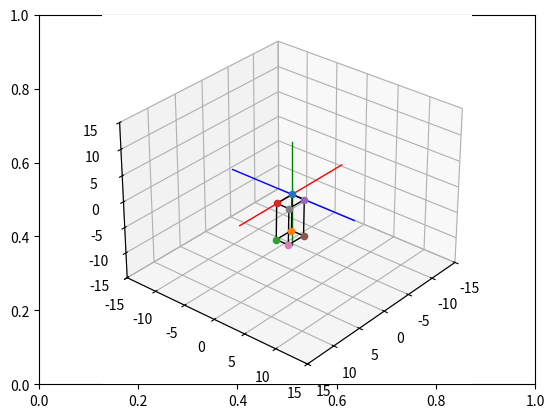

The matplotlib source for this figure:
# Import libraries and packages
import matplotlib.pyplot as plt
from mpl_toolkits import mplot3d
import numpy as np

# create the fig and ax objects to handle figure and axes of the fixed frame
fig,ax = plt.subplots()

# Use 3d view 
ax = plt.axes(projection = "3d")



def setaxis(x1, x2, y1, y2, z1, z2):
    # this function is used to fix the view to the values of input arguments
    # -----------------------------------------------------------------------
    # ARGUMENTS
    # x1, x2 -> numeric value
    # y1, y2 -> numeric value
    # y1, z2 -> numeric value
    # -----------------------------------------------------------------------
    ax.set_xlim3d(x1,x2)
    ax.set_ylim3d(y1,y2)
    ax.set_zlim3d(z1,z2)
    ax.view_init(elev=30, azim=40)


def fix_system(axis_length, linewidth=5):
    # Fix system function 
    # Plots a 3D centered at [x,y,z] = [0,0,0]
    # -------------------------------------------------------------------
    # Arguments 
    # axis_length -> used to specify the length of the axis, in this case
    #                all axes are of the same length
    # -------------------------------------------------------------------
    x = [-axis_length, axis_length]
    y = [-axis_length, axis_length] 
    z = [-axis_length, axis_length]
    zp = [0, 0]
    ax.plot3D(x, zp, zp, color='red', linewidth=linewidth)
    ax.plot3D(zp, y, zp, color='blue',linewidth=linewidth)
    ax.plot3D(zp, zp, z, color='green',linewidth=linewidth)
    

def sind(t):
    # sind function
    # Computes the sin() trigonometric function in degrees
    # ----------------------------------------------------------------------
    # Arguments
    # t -> Numeric, angle in degrees. 
    # ----------------------------------------------------------------------
    res = np.sin(t*np.pi/180)
    return res

def cosd(t):
    # sind function
    # Computes the cos() trigonometric function in degrees
    # ----------------------------------------------------------------------
    # Arguments
    # t -> Numeric, angle in degrees. 
    # ----------------------------------------------------------------------
    res = np.cos(t*np.pi/180)
    return res


def RotY(t):
    Ry = np.array(([cosd(t),0,sind(t)],[0,1,0],[-sind(t),0,cosd(t)]))
    return Ry

def drawVector(p_fin, p_init=[0,0,0], color='black',linewidth=1):
    deltaX = [p_init[0], p_fin[0]]
    deltaY = [p_init[1], p_fin[1]]
    deltaZ = [p_init[2], p_fin[2]]
    ax.plot3D(deltaX, deltaY, deltaZ,color=color, linewidth=linewidth)



def drawBox(p1, p2, p3, p4, p5, p6, p7, p8):

    drawScatter(p1)
    drawScatter(p2)
    drawScatter(p3)
    drawScatter(p4)
    drawScatter(p5)
    drawScatter(p6)
    drawScatter(p7)
    drawScatter(p8)

    drawVector(p1,p2)
    drawVector(p2,p3)
    drawVector(p3,p4)
    drawVector(p4,p1)
    drawVector(p5,p6)
    drawVector(p6,p7)
    drawVector(p7,p8)
    drawVector(p8,p5)
    drawVector(p4,p8)
    drawVector(p1,p5)
    drawVector(p3,p7)
    drawVector(p2,p6)


def drawScatter(point,color='black',marker='o'):
    ax.scatter(point[0],point[1],point[2],marker='o')


def move_Box(p1,p2,p3,p4,p5,p6,p7,p8, delta_x = 0, delta_y = 0, delta_z = 0):
    # move_Box
    # Moove a box
    # ----------------------------------------------------------------------
    # Arguments
    # p1 -> point positin in 3D [p1_x, p1_y, p1_z]
    # p2 -> point positin in 3D [p2_x, p2_y, p2z]
    # p3 -> point positin in 3D [p3_x, p3_y, p3_z]
    # p4 -> point positin in 3D [p4_x, p4_y, p4_z]
    # p5 -> point positin in 3D [p5_x, p5_y, p5_z]
    # p6 -> point positin in 3D [p6_x, p6_y, p6_z]
    # p7 -> point positin in 3D [p7_x, p7_y, p7_z]
    # p8 -> point positin in 3D [p8_x, p8_y, p8_z]
    # axis -> Axis of rotation, if no axis is defined, the default value is used (axis = z)
    # distance -> distance to be moved
    # ----------------------------------------------------------------------
    # Output 
    # A list of the 8 rotated points. 
    # [p1_rot, p2_rot, p3_rot, p4_rot, p5_rot, p6_rot, p7_rot, p8_rot] 
    #-----------------------------------------------------------------------

    # 1 0 0 delta_x
    # 0 1 0 delta_y
    # 0 0 1 delta_z
    # 0 0 0 1 

    p1 = [p1[0], p1[1], p1[2], 1]
    p2 = [p2[0], p2[1], p2[2], 1]
    p3 = [p3[0], p3[1], p3[2], 1]
    p4 = [p4[0], p4[1], p4[2], 1]
    p5 = [p5[0], p5[1], p5[2], 1]
    p6 = [p6[0], p6[1], p6[2], 1]
    p7 = [p7[0], p7[1], p7[2], 1]
    p8 = [p8[0], p8[1], p8[2], 1]




    Translation_Matrix = np.array(([1,0,0, delta_x],[0, 1, 0, delta_y],[0, 0, 1, delta_z],[0, 0, 0, 1]))


    p1_t = Translation_Matrix.dot(p1)
    p2_t = Translation_Matrix.dot(p2)
    p3_t = Translation_Matrix.dot(p3)
    p4_t = Translation_Matrix.dot(p4)
    p5_t = Translation_Matrix.dot(p5)
    p6_t = Translation_Matrix.dot(p6)
    p7_t = Translation_Matrix.dot(p7)
    p8_t = Translation_Matrix.dot(p8)

    p1_t = p1_t[:3]
    p2_t = p2_t[:3]
    p3_t = p3_t[:3]
    p4_t = p4_t[:3]
    p5_t = p5_t[:3]
    p6_t = p6_t[:3]
    p7_t = p7_t[:3]
    p8_t = p8_t[:3]

    return [p1_t,p2_t, p3_t, p4_t, p5_t, p6_t, p7_t, p8_t]


# Set the view 
setaxis(-15,15,-15,15,-15,15)

# plot the axis
fix_system(10,linewidth=1)

p1_init = [0,0,0]
p2_init = [7,0,0]
p3_init = [7,0,3]
p4_init = [0,0,3]
p5_init = [0,2,0]
p6_init = [7,2,0]
p7_init = [7,2,3]
p8_init = [0,2,3]


drawBox(p1_init, p2_init, p3_init, p4_init,
        p5_init, p6_init, p7_init, p8_init)


box_moved = move_Box(p1_init, p2_init, p3_init, p4_init, p5_init, p6_init, p7_init, p8_init, 5, 5, 2)


drawBox(box_moved[0],box_moved[1],box_moved[2],box_moved[3],box_moved[4],box_moved[5],box_moved[6],box_moved[7])



def animate_box_y(t):
    n = 0  # condición inicial
    while n < t: 
        ax.cla()  # limpiar pantalla

        # Setear vista
        setaxis(-15, 15, -15, 15, -15, 15)

        # Dibujar ejes
        fix_system(10, 1)

        # Rotar los puntos de la caja en el eje X n grados
        Rx = RotY(n)

        p1_rot = Rx.dot(p1_init)
        p2_rot = Rx.dot(p2_init)
        p3_rot = Rx.dot(p3_init)
        p4_rot = Rx.dot(p4_init)
        p5_rot = Rx.dot(p5_init)
        p6_rot = Rx.dot(p6_init)
        p7_rot = Rx.dot(p7_init)
        p8_rot = Rx.dot(p8_init)

        # Dibujar la caja rotada
        drawBox(p1_rot, p2_rot, p3_rot, p4_rot,
                p5_rot, p6_rot, p7_rot, p8_rot)

        n = n + 1
        plt.draw()
        plt.pause(0.05)




animate_box_y(90) 


# show image.
plt.draw()
plt.show()



    # COS(M) -SEN(M) 0 0
    # SEN(M)  COS(M) 0 0
    # 0         0    1 0 
    # 0         0    0 1 